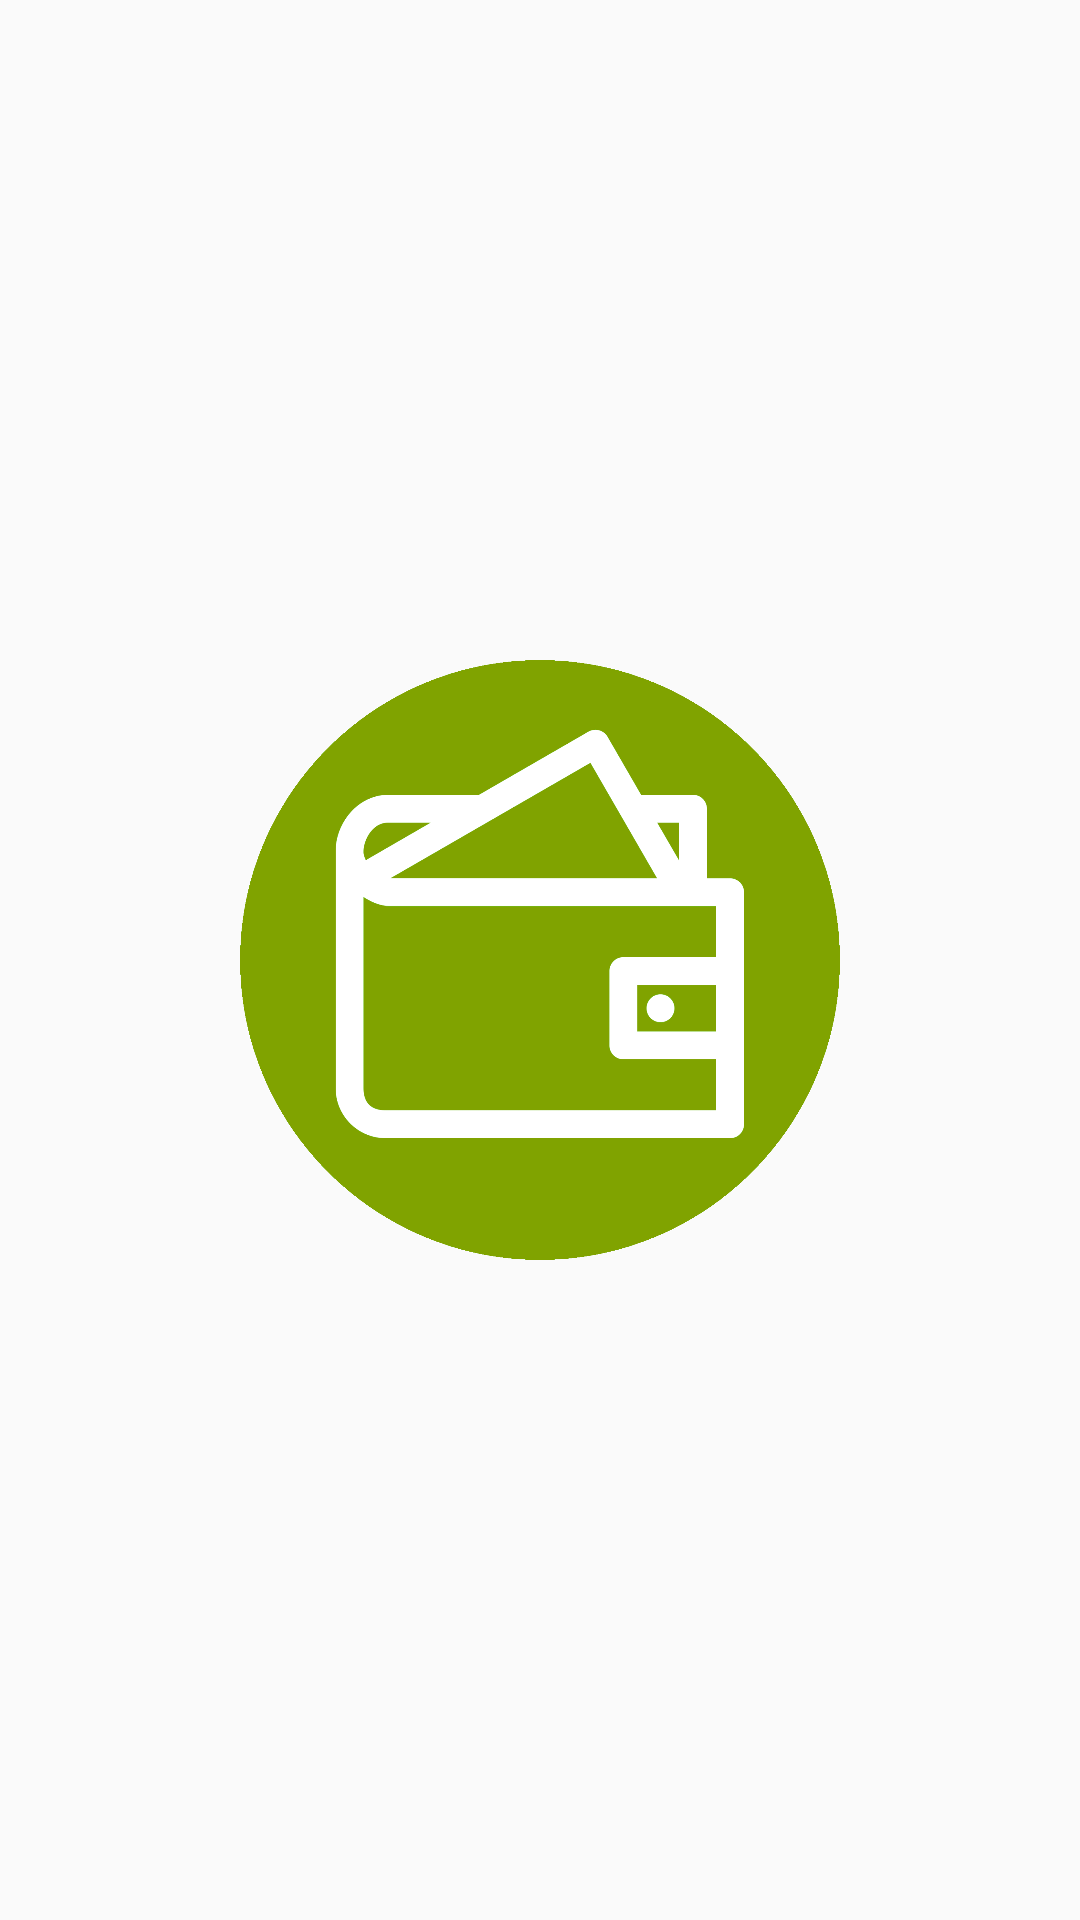

The Android layout XML behind this screen, and the referenced resources:
<!-- AndroidManifest.xml: application theme AppTheme -->
<!-- res/layout/fragment_splash_screen.xml -->
<?xml version="1.0" encoding="utf-8"?>
<androidx.constraintlayout.widget.ConstraintLayout xmlns:android="http://schemas.android.com/apk/res/android"
    xmlns:app="http://schemas.android.com/apk/res-auto"
    xmlns:tools="http://schemas.android.com/tools"
    android:layout_width="match_parent"
    android:layout_height="match_parent"
    tools:context=".features.splashScreen.ui.SplashScreenFragment">

    <ImageView
        android:id="@+id/iv_logo_splash_screen"
        android:layout_width="@dimen/size_logo_on_splash_screen"
        android:layout_height="@dimen/size_logo_on_splash_screen"
        android:src="@drawable/logo"
        app:layout_constraintBottom_toBottomOf="parent"
        app:layout_constraintEnd_toEndOf="parent"
        app:layout_constraintStart_toStartOf="parent"
        app:layout_constraintTop_toTopOf="parent" />

</androidx.constraintlayout.widget.ConstraintLayout>
<!-- resources referenced by this layout -->
<resources>
  <dimen name="size_logo_on_splash_screen">200dp</dimen>
  <!-- drawable logo: png bitmap (drawable, 105622 bytes) -->
  <style name="AppTheme" parent="Theme.AppCompat.Light.DarkActionBar">
          <item name="colorPrimary">@color/page_header</item>
          <item name="colorPrimaryDark">@color/black</item>
          <item name="colorAccent">@color/logo</item>
      </style>
  <color name="page_header">@color/logo</color>
  <color name="black">#FF000000</color>
  <color name="logo">#7FA201</color>
</resources>
